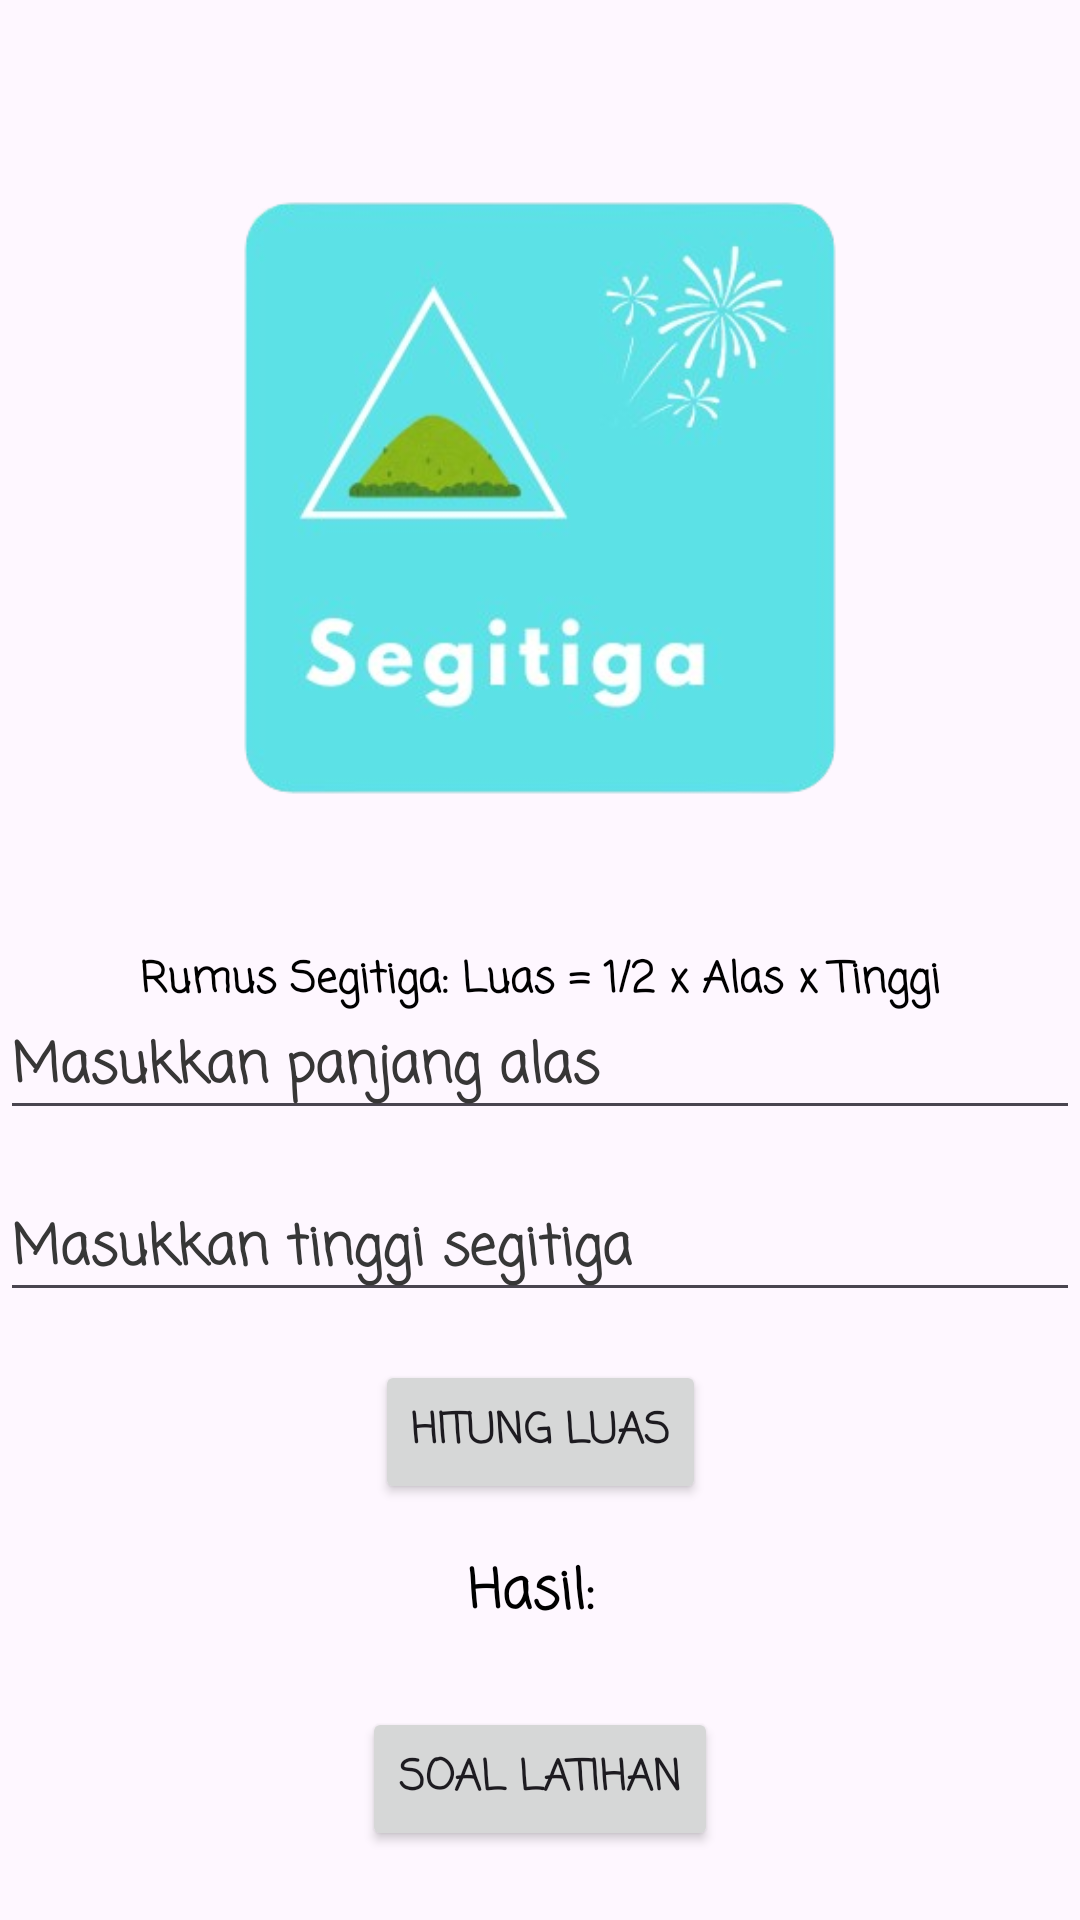

Android layout source for this screen:
<!-- AndroidManifest.xml: application theme Theme.Edukasi -->
<!-- res/layout/activity_segitiga.xml -->
<?xml version="1.0" encoding="utf-8"?>
<androidx.constraintlayout.widget.ConstraintLayout xmlns:android="http://schemas.android.com/apk/res/android"
    xmlns:app="http://schemas.android.com/apk/res-auto"
    xmlns:tools="http://schemas.android.com/tools"
    android:id="@+id/main"
    android:layout_width="match_parent"
    android:layout_height="match_parent"
    android:background="@drawable/background"
    tools:context=".SegitigaActivity">

    <ImageView
        android:id="@+id/imageView3"
        android:layout_width="300dp"
        android:layout_height="300dp"
        android:layout_marginTop="16dp"
        app:layout_constraintEnd_toEndOf="parent"
        app:layout_constraintStart_toStartOf="parent"
        app:layout_constraintTop_toTopOf="parent"
        app:srcCompat="@drawable/segitiga_icon" />

    <EditText
        android:id="@+id/editTextAlas"
        android:layout_width="0dp"
        android:layout_height="wrap_content"
        android:layout_marginTop="16dp"
        android:fontFamily="casual"
        android:hint="Masukkan panjang alas"
        android:inputType="numberDecimal"
        android:textColorHint="#373636"
        android:textStyle="bold"
        app:layout_constraintEnd_toEndOf="parent"
        app:layout_constraintStart_toStartOf="parent"
        app:layout_constraintTop_toBottomOf="@id/imageView3" />

    <EditText
        android:id="@+id/editTextTinggi"
        android:layout_width="0dp"
        android:layout_height="wrap_content"
        android:layout_marginTop="16dp"
        android:fontFamily="casual"
        android:hint="Masukkan tinggi segitiga"
        android:inputType="numberDecimal"
        android:textColorHint="#373737"
        android:textStyle="bold"
        app:layout_constraintEnd_toEndOf="parent"
        app:layout_constraintStart_toStartOf="parent"
        app:layout_constraintTop_toBottomOf="@id/editTextAlas" />

    <Button
        android:id="@+id/buttonHitung"
        android:layout_width="wrap_content"
        android:layout_height="wrap_content"
        android:layout_marginTop="16dp"
        android:fontFamily="casual"
        android:text="Hitung Luas"
        android:textStyle="bold"
        app:layout_constraintEnd_toEndOf="parent"
        app:layout_constraintStart_toStartOf="parent"
        app:layout_constraintTop_toBottomOf="@id/editTextTinggi" />

    <TextView
        android:id="@+id/textViewHasil"
        android:layout_width="wrap_content"
        android:layout_height="wrap_content"
        android:layout_marginTop="16dp"
        android:fontFamily="casual"
        android:text="Hasil: "
        android:textColor="#000000"
        android:textSize="18sp"
        android:textStyle="bold"
        app:layout_constraintEnd_toEndOf="parent"
        app:layout_constraintStart_toStartOf="parent"
        app:layout_constraintTop_toBottomOf="@id/buttonHitung" />

    <Button
        android:id="@+id/buttonSoal"
        android:layout_width="wrap_content"
        android:layout_height="wrap_content"
        android:layout_marginTop="24dp"
        android:fontFamily="casual"
        android:text="Soal Latihan"
        android:textStyle="bold"
        app:layout_constraintEnd_toEndOf="parent"
        app:layout_constraintStart_toStartOf="parent"
        app:layout_constraintTop_toBottomOf="@id/textViewHasil" />

    <ImageView
        android:id="@+id/arrow_left"
        android:layout_width="40dp"
        android:layout_height="40dp"
        android:layout_marginStart="40dp"
        android:layout_marginTop="50dp"
        app:layout_constraintStart_toStartOf="parent"
        app:layout_constraintTop_toTopOf="parent"
        app:srcCompat="@drawable/arrow_left" />

    <TextView
        android:id="@+id/textViewRumus"
        android:layout_width="wrap_content"
        android:layout_height="wrap_content"
        android:fontFamily="casual"
        android:text="Rumus Segitiga: Luas = 1/2 x Alas x Tinggi"
        android:textColor="#000000"
        android:textStyle="bold"
        app:layout_constraintEnd_toEndOf="parent"
        app:layout_constraintStart_toStartOf="parent"
        app:layout_constraintTop_toBottomOf="@id/imageView3" />
</androidx.constraintlayout.widget.ConstraintLayout>
<!-- resources referenced by this layout -->
<resources>
  <!-- drawable segitiga_icon: png bitmap (drawable, 80672 bytes) -->
  <style name="Theme.Edukasi" parent="Base.Theme.Edukasi" />
  <style name="Base.Theme.Edukasi" parent="Theme.Material3.DayNight.NoActionBar">
          
          
      </style>
</resources>
